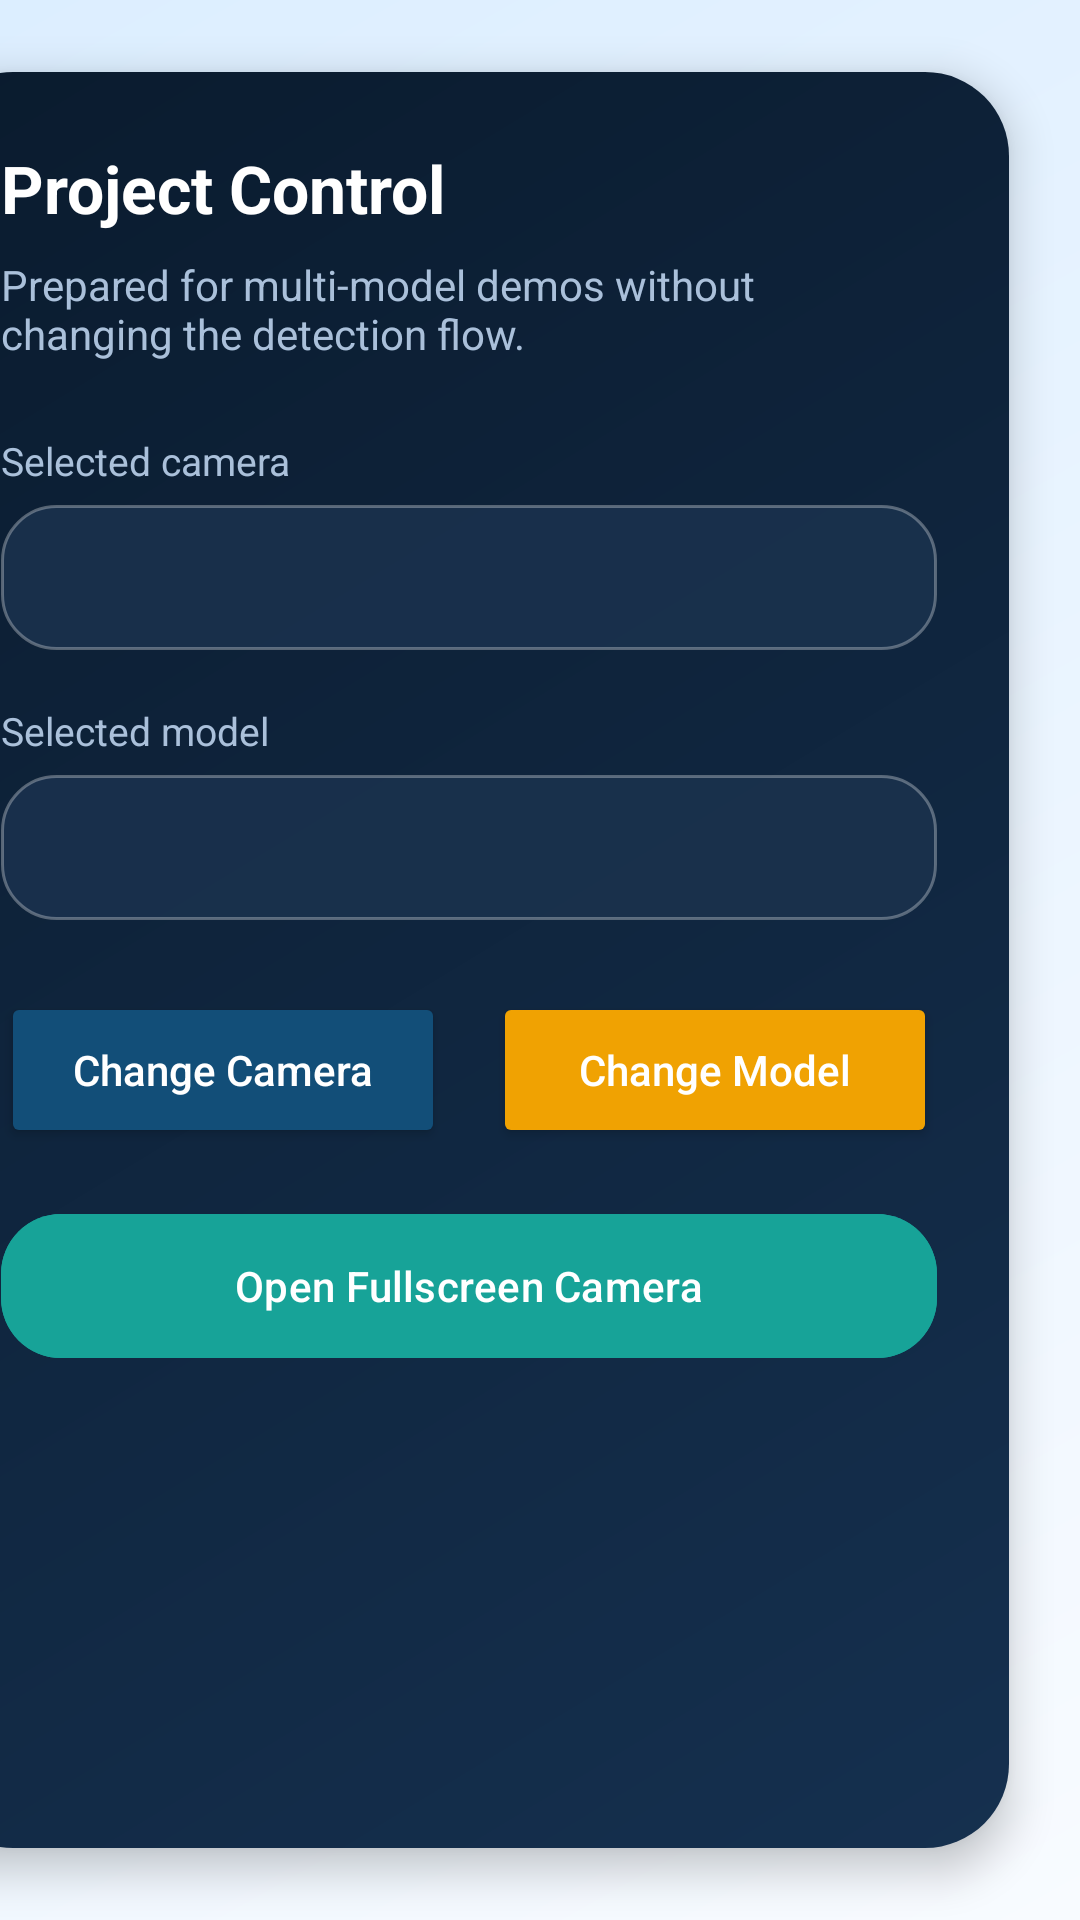

Here is an Android app screen rendered from its layout file. Give the layout XML and the strings, colors and styles it references.
<!-- AndroidManifest.xml: activity theme AppTheme.ObjectDetection -->
<!-- res/layout/activity_main.xml -->
<?xml version="1.0" encoding="utf-8"?>
<androidx.constraintlayout.widget.ConstraintLayout
    xmlns:android="http://schemas.android.com/apk/res/android"
    xmlns:app="http://schemas.android.com/apk/res-auto"
    xmlns:tools="http://schemas.android.com/tools"
    android:layout_width="match_parent"
    android:layout_height="match_parent"
    android:background="@drawable/bg_home_gradient"
    tools:context=".MainActivity">

    <LinearLayout
        android:id="@+id/heroPanel"
        android:layout_width="0dp"
        android:layout_height="0dp"
        android:layout_marginStart="24dp"
        android:layout_marginTop="24dp"
        android:layout_marginEnd="12dp"
        android:layout_marginBottom="24dp"
        android:background="@drawable/bg_home_card"
        android:elevation="6dp"
        android:orientation="vertical"
        android:padding="24dp"
        app:layout_constraintBottom_toBottomOf="parent"
        app:layout_constraintEnd_toStartOf="@id/controlPanel"
        app:layout_constraintStart_toStartOf="parent"
        app:layout_constraintTop_toTopOf="parent">

        <TextView
            android:id="@+id/welcomeText"
            android:layout_width="wrap_content"
            android:layout_height="wrap_content"
            android:text="@string/home_brand"
            android:textColor="@color/home_text_primary"
            android:textSize="28sp"
            android:textStyle="bold" />

        <TextView
            android:layout_width="wrap_content"
            android:layout_height="wrap_content"
            android:layout_marginTop="8dp"
            android:text="@string/home_tagline"
            android:textColor="@color/home_text_secondary"
            android:textSize="15sp" />

        <com.google.android.material.imageview.ShapeableImageView
            android:id="@+id/cameraIcon"
            android:layout_width="match_parent"
            android:layout_height="0dp"
            android:layout_marginTop="20dp"
            android:layout_weight="1"
            android:contentDescription="@string/camera_preview"
            android:scaleType="centerCrop"
            android:src="@drawable/img"
            app:shapeAppearanceOverlay="@style/RoundedCornerImage_Home" />

        <TextView
            android:layout_width="wrap_content"
            android:layout_height="wrap_content"
            android:layout_marginTop="18dp"
            android:text="@string/home_preview_title"
            android:textColor="@color/home_text_primary"
            android:textSize="18sp"
            android:textStyle="bold" />

        <TextView
            android:layout_width="wrap_content"
            android:layout_height="wrap_content"
            android:layout_marginTop="6dp"
            android:text="@string/home_preview_subtitle"
            android:textColor="@color/home_text_secondary"
            android:textSize="14sp" />
    </LinearLayout>

    <ScrollView
        android:id="@+id/controlPanel"
        android:layout_width="360dp"
        android:layout_height="0dp"
        android:layout_marginStart="12dp"
        android:layout_marginTop="24dp"
        android:layout_marginEnd="24dp"
        android:layout_marginBottom="24dp"
        android:background="@drawable/bg_home_card_dark"
        android:elevation="8dp"
        android:fillViewport="true"
        app:layout_constraintBottom_toBottomOf="parent"
        app:layout_constraintEnd_toEndOf="parent"
        app:layout_constraintTop_toTopOf="parent">

        <LinearLayout
            android:layout_width="match_parent"
            android:layout_height="wrap_content"
            android:orientation="vertical"
            android:padding="24dp">

            <TextView
                android:layout_width="wrap_content"
                android:layout_height="wrap_content"
                android:text="@string/home_controls_title"
                android:textColor="@color/white"
                android:textSize="22sp"
                android:textStyle="bold" />

            <TextView
                android:layout_width="wrap_content"
                android:layout_height="wrap_content"
                android:layout_marginTop="8dp"
                android:text="@string/home_controls_subtitle"
                android:textColor="@color/home_panel_subtitle"
                android:textSize="14sp" />

            <TextView
                android:layout_width="wrap_content"
                android:layout_height="wrap_content"
                android:layout_marginTop="24dp"
                android:text="@string/selected_camera"
                android:textColor="@color/home_panel_subtitle"
                android:textSize="13sp" />

            <TextView
                android:id="@+id/selectedCameraValue"
                android:layout_width="match_parent"
                android:layout_height="wrap_content"
                android:layout_marginTop="6dp"
                android:background="@drawable/bg_camera_chip"
                android:padding="14dp"
                android:textColor="@color/white"
                android:textSize="15sp"
                android:textStyle="bold" />

            <TextView
                android:layout_width="wrap_content"
                android:layout_height="wrap_content"
                android:layout_marginTop="18dp"
                android:text="@string/selected_model"
                android:textColor="@color/home_panel_subtitle"
                android:textSize="13sp" />

            <TextView
                android:id="@+id/selectedModelValue"
                android:layout_width="match_parent"
                android:layout_height="wrap_content"
                android:layout_marginTop="6dp"
                android:background="@drawable/bg_camera_chip"
                android:padding="14dp"
                android:textColor="@color/white"
                android:textSize="15sp"
                android:textStyle="bold" />

            <LinearLayout
                android:id="@+id/buttonGroup"
                android:layout_width="match_parent"
                android:layout_height="wrap_content"
                android:layout_marginTop="24dp"
                android:orientation="horizontal">

                <Button
                    android:id="@+id/chooseCamera"
                    android:layout_width="0dp"
                    android:layout_height="52dp"
                    android:layout_marginEnd="8dp"
                    android:layout_weight="1"
                    android:backgroundTint="@color/home_button_primary"
                    android:text="@string/change_camera"
                    android:textAllCaps="false"
                    android:textColor="@color/white" />

                <Button
                    android:id="@+id/selectModelButton"
                    android:layout_width="0dp"
                    android:layout_height="52dp"
                    android:layout_marginStart="8dp"
                    android:layout_weight="1"
                    android:backgroundTint="@color/home_button_secondary"
                    android:text="@string/change_model"
                    android:textAllCaps="false"
                    android:textColor="@color/white" />
            </LinearLayout>

            <com.google.android.material.button.MaterialButton
                android:id="@+id/cameraButton"
                android:layout_width="match_parent"
                android:layout_height="56dp"
                android:layout_marginTop="18dp"
                android:backgroundTint="@color/home_button_start"
                android:icon="@drawable/ic_camera"
                android:text="@string/start_detection"
                android:textAllCaps="false"
                android:textColor="@color/white"
                app:cornerRadius="20dp" />
        </LinearLayout>
    </ScrollView>

    <ImageView
        android:id="@+id/imageView"
        android:layout_width="0dp"
        android:layout_height="0dp"
        android:enabled="false"
        android:scaleType="centerCrop"
        android:visibility="invisible"
        app:layout_constraintBottom_toBottomOf="parent"
        app:layout_constraintEnd_toEndOf="parent"
        app:layout_constraintStart_toStartOf="parent"
        app:layout_constraintTop_toTopOf="parent" />

    <com.google.android.material.button.MaterialButton
        android:id="@+id/detectButton"
        android:layout_width="wrap_content"
        android:layout_height="wrap_content"
        android:enabled="false"
        android:text="Detect"
        android:visibility="gone" />

    <org.tensorflow.lite.examples.detection.customview.OverlayView
        android:id="@+id/tracking_overlay"
        android:layout_width="0dp"
        android:layout_height="0dp"
        android:visibility="gone"
        app:layout_constraintBottom_toBottomOf="parent"
        app:layout_constraintEnd_toEndOf="parent"
        app:layout_constraintStart_toStartOf="parent"
        app:layout_constraintTop_toTopOf="parent" />

</androidx.constraintlayout.widget.ConstraintLayout>
<!-- resources referenced by this layout -->
<resources>
  <color name="home_button_primary">#124E78</color>
  <color name="home_button_secondary">#F0A202</color>
  <color name="home_button_start">#17A398</color>
  <color name="home_panel_subtitle">#AAC0DA</color>
  <color name="home_text_primary">#14213D</color>
  <color name="home_text_secondary">#52627A</color>
  <color name="white">#FFFFFF</color>
  <!-- drawable bg_camera_chip (drawable) -->
  <?xml version="1.0" encoding="utf-8"?>
  <shape xmlns:android="http://schemas.android.com/apk/res/android" android:shape="rectangle">
      <corners android:radius="18dp" />
      <solid android:color="@color/camera_overlay_surface_strong" />
      <stroke
          android:width="1dp"
          android:color="@color/camera_overlay_outline" />
  </shape>
  <!-- drawable bg_home_card (drawable) -->
  <?xml version="1.0" encoding="utf-8"?>
  <shape xmlns:android="http://schemas.android.com/apk/res/android" android:shape="rectangle">
      <corners android:radius="28dp" />
      <gradient
          android:angle="315"
          android:endColor="#FFFFFFFF"
          android:startColor="#FFF2F8FF" />
  </shape>
  <!-- drawable bg_home_card_dark (drawable) -->
  <?xml version="1.0" encoding="utf-8"?>
  <shape xmlns:android="http://schemas.android.com/apk/res/android" android:shape="rectangle">
      <corners android:radius="28dp" />
      <gradient
          android:angle="315"
          android:endColor="#15304F"
          android:startColor="#0A1B2E" />
  </shape>
  <!-- drawable bg_home_gradient (drawable) -->
  <?xml version="1.0" encoding="utf-8"?>
  <shape xmlns:android="http://schemas.android.com/apk/res/android" android:shape="rectangle">
      <gradient
          android:angle="315"
          android:endColor="#F8FBFF"
          android:startColor="#DCEEFF" />
  </shape>
  <string name="camera_preview">Camera preview</string>
  <string name="change_camera">Change Camera</string>
  <string name="change_model">Change Model</string>
  <string name="home_brand">DMASC Innovations</string>
  <string name="home_controls_subtitle">Prepared for multi-model demos without changing the detection flow.</string>
  <string name="home_controls_title">Project Control</string>
  <string name="home_preview_subtitle">Pick your camera, choose a bundled TensorFlow Lite model, and jump straight into a fullscreen detector.</string>
  <string name="home_preview_title">Fast camera-first workflow</string>
  <string name="home_tagline">A cleaner launch screen for quick model demos and camera selection.</string>
  <string name="selected_camera">Selected camera</string>
  <string name="selected_model">Selected model</string>
  <string name="start_detection">Open Fullscreen Camera</string>
  <style name="RoundedCornerImage_Home">
          <item name="cornerFamily">rounded</item>
          <item name="cornerSize">20%</item>
      </style>
  <style name="AppTheme.ObjectDetection" parent="Theme.Material3.DayNight.NoActionBar">
          
          <item name="colorPrimary">@color/tfe_color_primary</item>
          <item name="colorPrimaryDark">@color/tfe_color_primary_dark</item>
          <item name="colorAccent">@color/tfe_color_accent</item>
  
          
          <item name="android:statusBarColor">@android:color/transparent</item>
      </style>
  <color name="camera_overlay_surface_strong">#E61A314D</color>
  <color name="camera_overlay_outline">#4DFFFFFF</color>
  <color name="tfe_color_primary">#ffa800</color>
  <color name="tfe_color_primary_dark">#ff6f00</color>
  <color name="tfe_color_accent">#425066</color>
</resources>
